8-way image classification set "datasets" from GitHub (Bangsenjata/AI-Detect-FruitVegetable); label vocabulary: brokoli, terong, wortel, anggur, apel, jeruk, manggis, pisang.

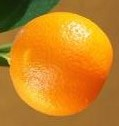
Label: jeruk

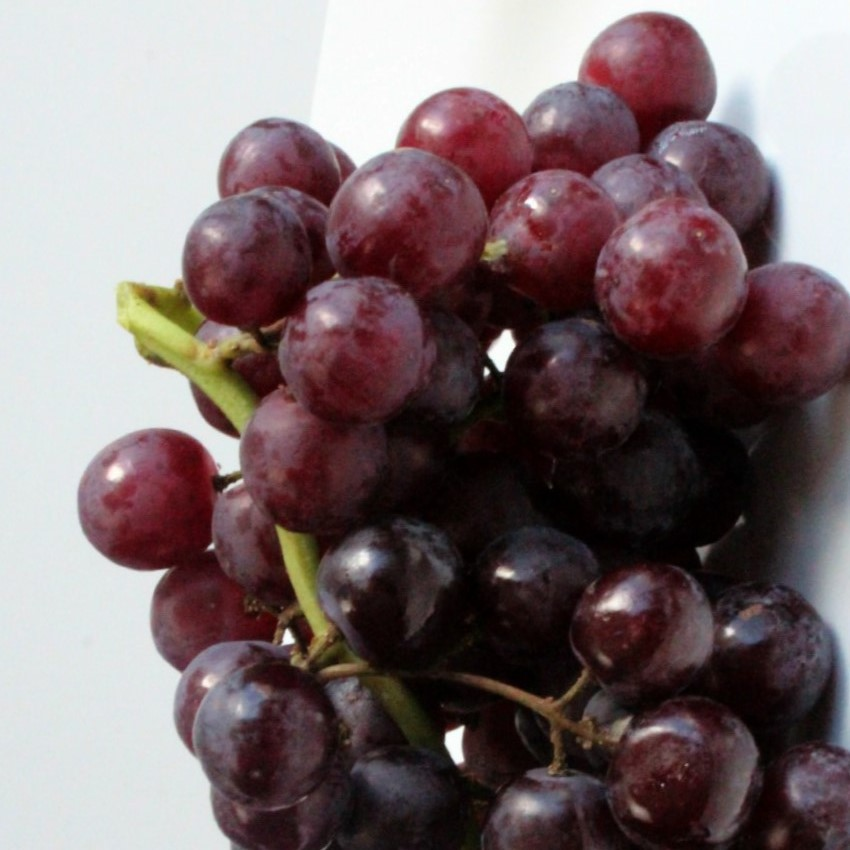
Label: anggur

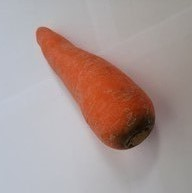
Label: wortel

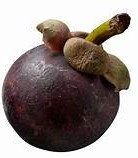
Label: manggis

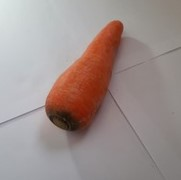
Label: wortel

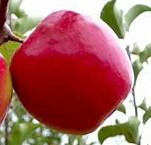
Label: apel
